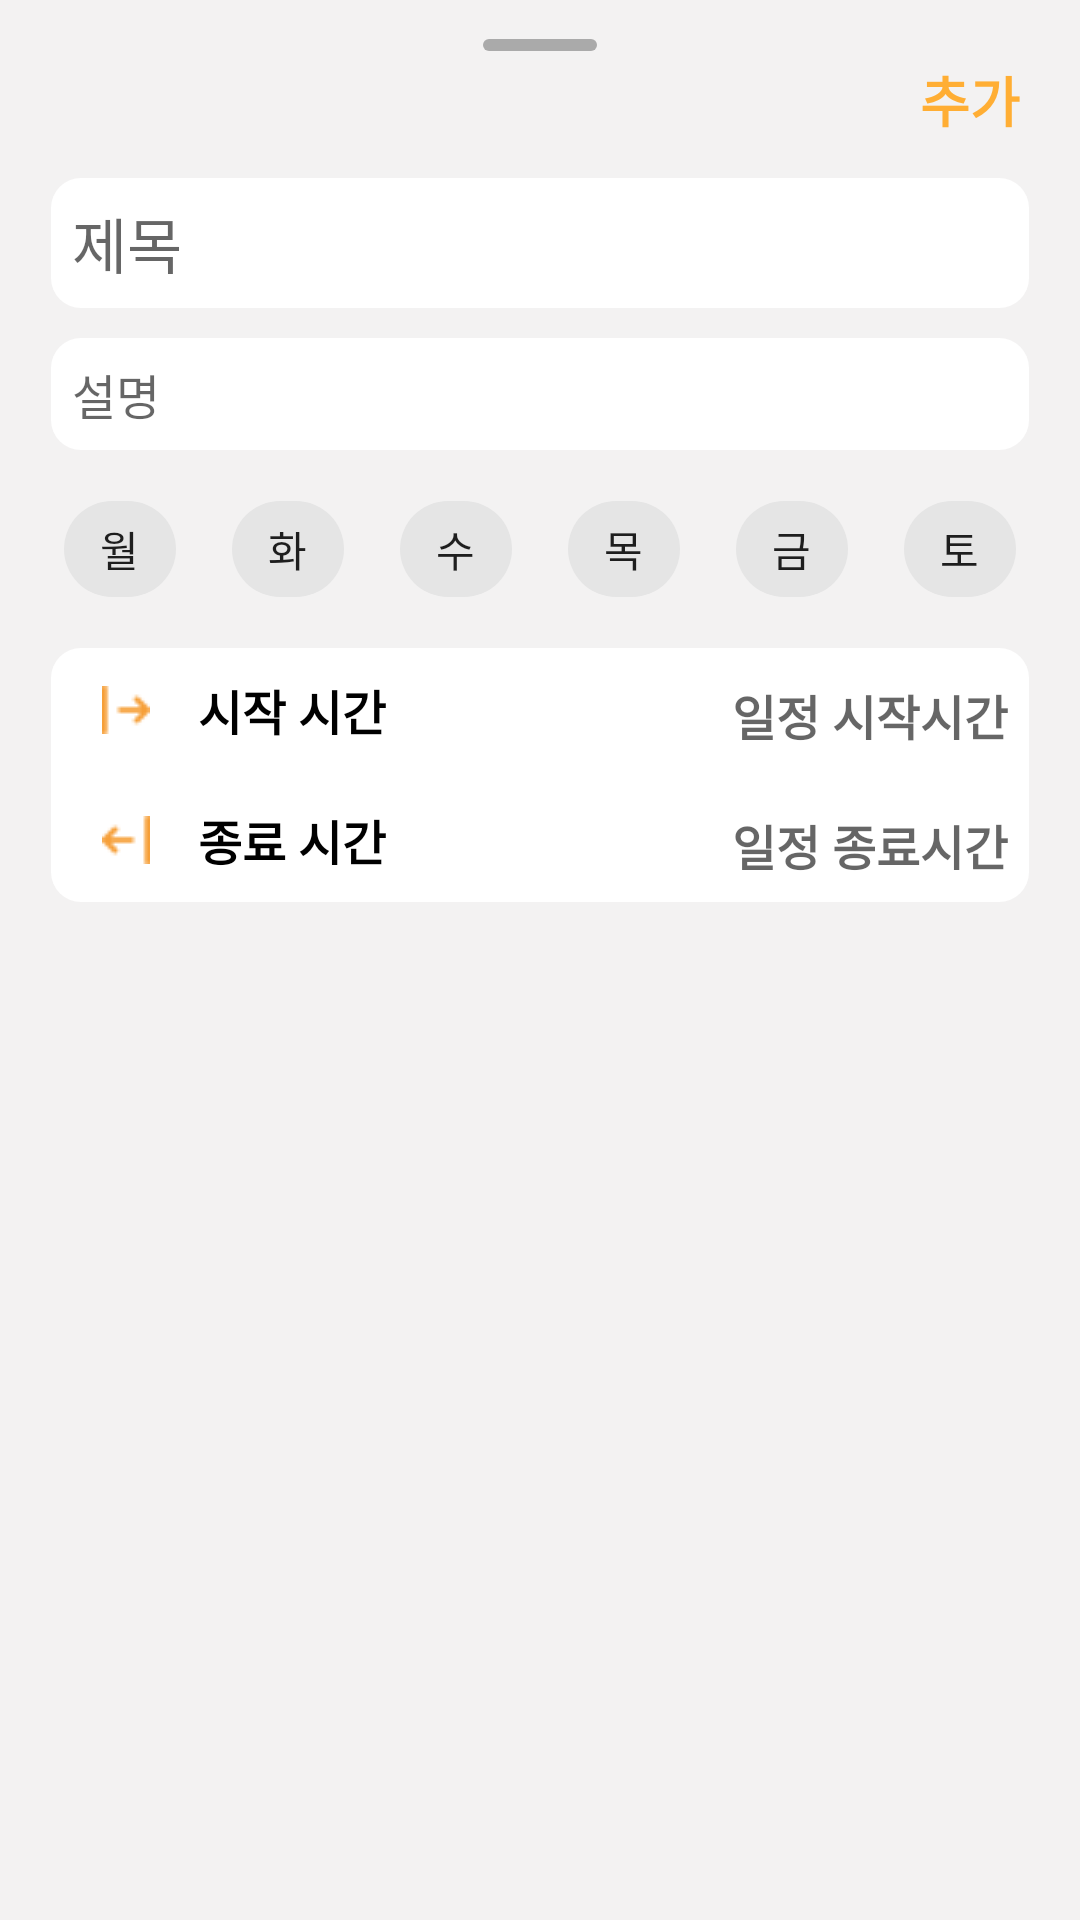

Reconstruct the res/layout file that produces this screen, plus the resources it refers to.
<!-- AndroidManifest.xml: application theme Theme.WooManSi -->
<!-- res/layout/bottom_sheet_create_schedule.xml -->
<?xml version="1.0" encoding="utf-8"?>
<androidx.constraintlayout.widget.ConstraintLayout xmlns:android="http://schemas.android.com/apk/res/android"
    xmlns:app="http://schemas.android.com/apk/res-auto"
    xmlns:tools="http://schemas.android.com/tools"
    android:id="@+id/bottom_sheet_create_schedule"
    android:layout_width="match_parent"
    android:layout_height="480dp"
    android:background="@color/gray100"
    app:behavior_draggable="true"
    app:behavior_hideable="true"
    app:layout_behavior="com.google.android.material.bottomsheet.BottomSheetBehavior">

  <View
      android:id="@+id/view2"
      android:layout_width="40dp"
      android:layout_height="6dp"
      android:layout_marginTop="12dp"
      android:background="@drawable/round_border"
      android:backgroundTint="@android:color/darker_gray"
      app:layout_constraintEnd_toEndOf="parent"
      app:layout_constraintStart_toStartOf="parent"
      app:layout_constraintTop_toTopOf="parent" />

  <TextView
      android:id="@+id/tv_create"
      android:layout_width="wrap_content"
      android:layout_height="wrap_content"
      android:layout_marginTop="16dp"
      android:layout_marginEnd="16dp"
      android:padding="4dp"
      android:text="추가"
      android:textColor="?attr/colorPrimary"
      android:textSize="18sp"
      android:textStyle="bold"
      app:layout_constraintEnd_toEndOf="parent"
      app:layout_constraintTop_toTopOf="parent" />

  <EditText
      android:id="@+id/et_title"
      style="@style/Theme.WooManSi.EditText"
      android:layout_width="0dp"
      android:layout_height="wrap_content"
      android:layout_marginHorizontal="16dp"
      android:layout_marginTop="8dp"
      android:hint="제목"
      android:inputType="text"
      android:textSize="20sp"
      app:layout_constraintEnd_toEndOf="parent"
      app:layout_constraintStart_toStartOf="parent"
      app:layout_constraintTop_toBottomOf="@+id/tv_create" />

  <EditText
      android:id="@+id/et_description"
      style="@style/Theme.WooManSi.EditText"
      android:layout_width="0dp"
      android:layout_height="wrap_content"
      android:layout_marginHorizontal="16dp"
      android:layout_marginTop="8dp"
      android:hint="설명"
      android:inputType="text"
      android:imeOptions="actionDone"
      app:layout_constraintEnd_toEndOf="parent"
      app:layout_constraintHorizontal_bias="0.5"
      app:layout_constraintStart_toStartOf="parent"
      app:layout_constraintTop_toBottomOf="@+id/et_title" />

  <HorizontalScrollView
      android:id="@+id/sv_horizontal"
      android:layout_width="match_parent"
      android:layout_height="wrap_content"
      android:layout_marginHorizontal="16dp"
      android:layout_marginTop="8dp"
      android:scrollbars="none"
      app:layout_constraintEnd_toEndOf="parent"
      app:layout_constraintStart_toStartOf="parent"
      app:layout_constraintTop_toBottomOf="@+id/et_description">

    <com.google.android.material.chip.ChipGroup
        android:id="@+id/cg_days"
        android:layout_width="wrap_content"
        android:layout_height="wrap_content"
        app:selectionRequired="true"
        app:singleLine="true"
        app:singleSelection="true">

      <com.google.android.material.chip.Chip
          style="@style/Widget.MaterialComponents.Chip.Choice"
          android:layout_width="wrap_content"
          android:layout_height="wrap_content"
          android:text="월" />

      <com.google.android.material.chip.Chip
          style="@style/Widget.MaterialComponents.Chip.Choice"
          android:layout_width="wrap_content"
          android:layout_height="wrap_content"
          android:text="화" />

      <com.google.android.material.chip.Chip
          style="@style/Widget.MaterialComponents.Chip.Choice"
          android:layout_width="wrap_content"
          android:layout_height="wrap_content"
          android:text="수" />

      <com.google.android.material.chip.Chip
          style="@style/Widget.MaterialComponents.Chip.Choice"
          android:layout_width="wrap_content"
          android:layout_height="wrap_content"
          android:text="목" />

      <com.google.android.material.chip.Chip
          style="@style/Widget.MaterialComponents.Chip.Choice"
          android:layout_width="wrap_content"
          android:layout_height="wrap_content"
          android:text="금" />

      <com.google.android.material.chip.Chip
          style="@style/Widget.MaterialComponents.Chip.Choice"
          android:layout_width="wrap_content"
          android:layout_height="wrap_content"
          android:text="토" />

      <com.google.android.material.chip.Chip
          style="@style/Widget.MaterialComponents.Chip.Choice"
          android:layout_width="wrap_content"
          android:layout_height="wrap_content"
          android:text="일" />

    </com.google.android.material.chip.ChipGroup>

  </HorizontalScrollView>

  <LinearLayout
      android:layout_width="0dp"
      android:layout_height="wrap_content"
      android:layout_marginHorizontal="16dp"
      android:layout_marginTop="8dp"
      android:background="@drawable/round_border"
      android:orientation="vertical"
      app:layout_constraintEnd_toEndOf="parent"
      app:layout_constraintStart_toStartOf="parent"
      app:layout_constraintTop_toBottomOf="@+id/sv_horizontal">

    <LinearLayout
        android:layout_width="match_parent"
        android:layout_height="wrap_content"
        android:orientation="horizontal">

      <TextView
          android:layout_width="0dp"
          android:layout_height="wrap_content"
          android:layout_marginStart="8dp"
          android:layout_weight="1"
          android:drawablePadding="16dp"
          android:focusableInTouchMode="false"
          android:padding="10dp"
          android:text="시작 시간"
          android:textColor="@color/black"
          android:textSize="16sp"
          android:textStyle="bold"
          app:drawableStartCompat="@drawable/ic_arrow_bar_right" />

      <TextView
          android:id="@+id/tv_start_time"
          android:layout_width="wrap_content"
          android:layout_height="wrap_content"
          android:layout_marginEnd="8dp"
          android:focusableInTouchMode="false"
          android:gravity="end"
          android:hint="일정 시작시간"
          android:textColor="@color/black"
          android:textSize="16sp"
          android:textStyle="bold" />

    </LinearLayout>

    <LinearLayout
        android:layout_width="match_parent"
        android:layout_height="wrap_content"
        android:orientation="horizontal">

      <TextView
          android:layout_width="0dp"
          android:layout_height="wrap_content"
          android:layout_marginStart="8dp"
          android:layout_weight="1"
          android:drawablePadding="16dp"
          android:focusableInTouchMode="false"
          android:padding="10dp"
          android:text="종료 시간"
          android:textColor="@color/black"
          android:textSize="16sp"
          android:textStyle="bold"
          app:drawableStartCompat="@drawable/ic_arrow_bar_left" />

      <TextView
          android:id="@+id/tv_end_time"
          android:layout_width="wrap_content"
          android:layout_height="wrap_content"
          android:layout_marginEnd="8dp"
          android:focusableInTouchMode="false"
          android:gravity="end"
          android:hint="일정 종료시간"
          android:textColor="@color/black"
          android:textSize="16sp"
          android:textStyle="bold" />

    </LinearLayout>

  </LinearLayout>

</androidx.constraintlayout.widget.ConstraintLayout>
<!-- resources referenced by this layout -->
<resources>
  <color name="black">#FF000000</color>
  <color name="gray100">#F3F2F2</color>
  <!-- drawable ic_arrow_bar_left: png bitmap (drawable, 344 bytes) -->
  <!-- drawable ic_arrow_bar_right: png bitmap (drawable, 340 bytes) -->
  <!-- drawable round_border (drawable) -->
  <?xml version="1.0" encoding="utf-8"?>
  <layer-list xmlns:android="http://schemas.android.com/apk/res/android">
  
      <item
          android:bottom="1dp"
          android:left="1dp"
          android:right="1dp"
          android:top="1dp">
          <shape android:shape="rectangle">
              <solid android:color="#FFFFFF"/>
              <corners
                  android:bottomRightRadius="10dp"
                  android:bottomLeftRadius="10dp"
                  android:topLeftRadius="10dp"
                  android:topRightRadius="10dp"/>
          </shape>
      </item>
  </layer-list>
  <style name="Theme.WooManSi.EditText" parent="Widget.AppCompat.EditText">
          <item name="android:background">@drawable/round_border</item>
          <item name="android:textSize">16sp</item>
          <item name="android:padding">8dp</item>
          <item name="android:imeOptions">actionNext</item>
      </style>
  <style name="Theme.WooManSi" parent="Theme.MaterialComponents.Light.NoActionBar">
          
          <item name="colorPrimary">@color/orange500</item>
          <item name="colorPrimaryVariant">@color/orange700</item>
          <item name="colorOnPrimary">@color/white</item>
          
          <item name="colorSecondary">@color/teal_200</item>
          <item name="colorSecondaryVariant">@color/teal_700</item>
          <item name="colorOnSecondary">@color/black</item>
          
          <item name="android:statusBarColor">?attr/colorPrimaryVariant</item>
          
          <item name="windowNoTitle">true</item>
      </style>
  <color name="orange500">#FFAE34</color>
  <color name="orange700">#F69F38</color>
  <color name="white">#FFFFFFFF</color>
  <color name="teal_200">#FF03DAC5</color>
  <color name="teal_700">#FF018786</color>
</resources>
